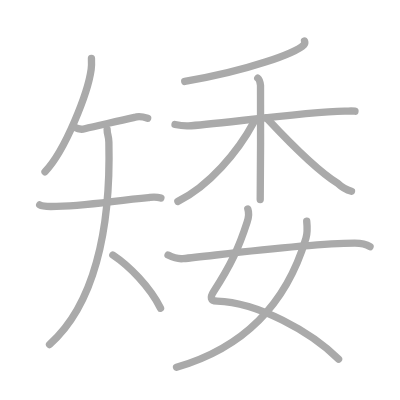
t = 0.00 s
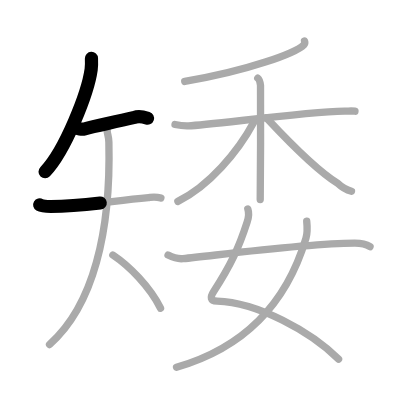
t = 2.50 s
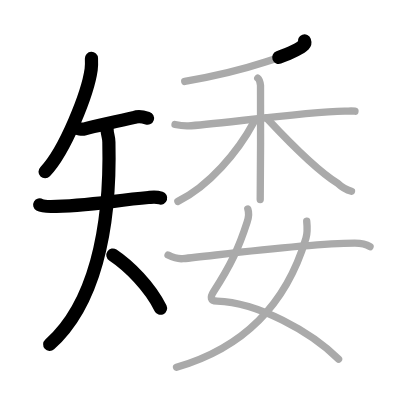
t = 5.25 s
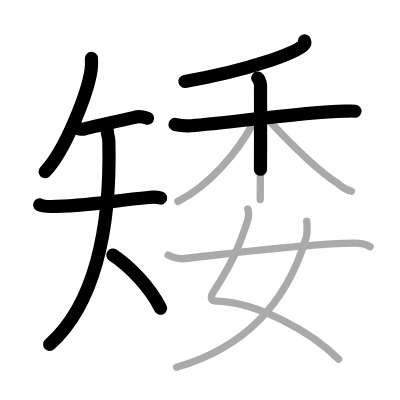
t = 7.75 s
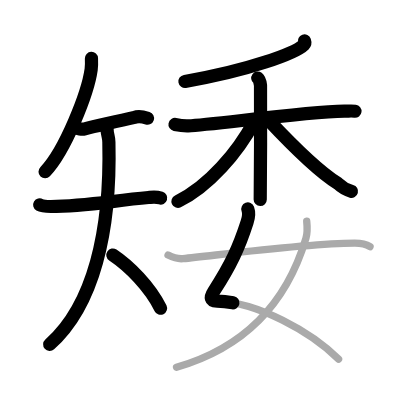
t = 10.50 s
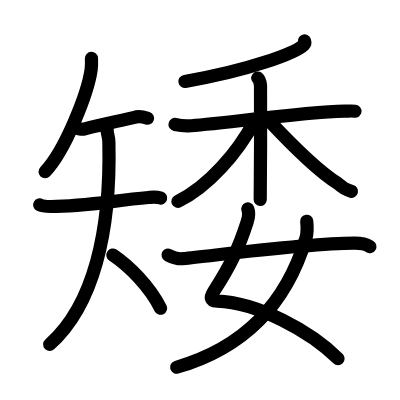
t = 13.00 s

The animated SVG that drew these frames (rendered in a browser with its animation timeline set to each time). Animation: 13 SMIL elements (animate=13); one cycle of 13.00 s.

<?xml version="1.0" standalone="no"?>
<!DOCTYPE svg PUBLIC "-//W3C//DTD SVG 1.1//EN"   "http://www.w3.org/Graphics/SVG/1.1/DTD/svg11.dtd">
<svg width="400px" height="400px"  version="1.1" xmlns="http://www.w3.org/2000/svg">
  <defs>
    <marker id="Triangle" viewBox="0 0 10 10" refX="0" refY="5" markerUnits="strokeWidth" markerWidth="3" style="stroke-opacity:0%;fill:#aaaaaa;" markerHeight="2" orient="auto">
      <path d="M 0 0 L 10 5 L 0 10 z" />
    </marker>
    
    <marker id="Arrow" viewBox="0 0 10 10" refX="5" refY="5" markerUnits="strokeWidth" markerWidth="1.8" style="stroke-opacity:0%;fill:#770000;" markerHeight="2" orient="auto">
      <path d="M 0 4 L 6 4 L 4 1 L 10 5 L 4 9 L 6 6 L 0 6 z" />
        <circle cx="5" cy="5" r="5" />
      </marker>
    
    <marker id="TriangleRed" viewBox="0 0 10 10" refX="0" refY="5" markerUnits="strokeWidth" markerWidth="3" style="stroke-opacity:0%;fill:#CC0000;" markerHeight="2" orient="auto">
      <path d="M 0 0 L 10 5 L 0 10 z" />
    </marker>
    
    <marker id="ArrowRed" viewBox="0 0 10 10" refX="5" refY="5" markerUnits="strokeWidth" markerWidth="1.8" style="stroke-opacity:0%;fill:#CC0000;" markerHeight="2" orient="auto">
      <path d="M 0 4 L 6 4 L 4 1 L 10 5 L 4 9 L 6 6 L 0 6 z" />
        <circle cx="5" cy="5" r="5" />
      </marker>
    
  </defs>
  
  <path style="fill:#ffffff; fill-opacity:100%; fill-rule:evenodd; stroke-width:0;" d="M 0 0 L 400px 0 L 400px 400px L 0 400px L 0 0" />

  <g transform="scale(3.6697247706422 3.6697247706422)">
<path style="fill:none; fill-opacity:0%; fill-rule:evenodd; stroke:#aaaaaa; stroke-opacity:100%; stroke-width: 1.5pt; stroke-linejoin:round; stroke-linecap:round;" d="M24.92 15.92c0.03 0.75 0.08 1.94-0.08 3.03C23.96 25.31 17.81 41 12.27 46.8"></path>
<path style="fill:none; fill-opacity:0%; fill-rule:evenodd; stroke:#aaaaaa; stroke-opacity:100%; stroke-width: 1.5pt; stroke-linejoin:round; stroke-linecap:round;" d="M20.32 34.68c0.73 0.41 2.07 0.6 2.79 0.41c2.95-0.79 7.14-1.59 13.56-3.09c1.18-0.46 2.95 0.03 3.56 0.23"></path>
<path style="fill:none; fill-opacity:0%; fill-rule:evenodd; stroke:#aaaaaa; stroke-opacity:100%; stroke-width: 1.5pt; stroke-linejoin:round; stroke-linecap:round;" d="M10.82 55.84c0.53 0.31 2.44 0.43 3.02 0.43c9.17-0.02 16.42-1.52 26.61-2.44c0.73-0.07 1.76-0.38 3.39 0.15"></path>
<path style="fill:none; fill-opacity:0%; fill-rule:evenodd; stroke:#aaaaaa; stroke-opacity:100%; stroke-width: 1.5pt; stroke-linejoin:round; stroke-linecap:round;" d="M29.19 35.28c0 1.41 0.44 1.72 0.48 3.44C30.25 63 25.5 83.25 13.5 93.88"></path>
<path style="fill:none; fill-opacity:0%; fill-rule:evenodd; stroke:#aaaaaa; stroke-opacity:100%; stroke-width: 1.5pt; stroke-linejoin:round; stroke-linecap:round;" d="M30.75 69.5c4.43 2.95 10.05 8.58 13 14.5"></path>
<path style="fill:none; fill-opacity:0%; fill-rule:evenodd; stroke:#aaaaaa; stroke-opacity:100%; stroke-width: 1.5pt; stroke-linejoin:round; stroke-linecap:round;" d="M82.98 11.17c0.09 0.26 0.19 0.67-0.18 1.04c-2.22 2.2-14.98 7.03-32.46 9.98"></path>
<path style="fill:none; fill-opacity:0%; fill-rule:evenodd; stroke:#aaaaaa; stroke-opacity:100%; stroke-width: 1.5pt; stroke-linejoin:round; stroke-linecap:round;" d="M47.69 33.92c0.58 0.12 2.11 0.41 3.64 0.36c6.13-0.18 30.65-3.72 42.53-3.98c1.53-0.04 1.92-0.12 2.87 0"></path>
<path style="fill:none; fill-opacity:0%; fill-rule:evenodd; stroke:#aaaaaa; stroke-opacity:100%; stroke-width: 1.5pt; stroke-linejoin:round; stroke-linecap:round;" d="M70.24 21.28c0.42 0.31 0.67 1.37 0.75 1.99c0.08 0.62 0 27.27-0.08 31.1"></path>
<path style="fill:none; fill-opacity:0%; fill-rule:evenodd; stroke:#aaaaaa; stroke-opacity:100%; stroke-width: 1.5pt; stroke-linejoin:round; stroke-linecap:round;" d="M69.19 33.26c-4.34 8.13-12.32 17.55-20.72 21.61"></path>
<path style="fill:none; fill-opacity:0%; fill-rule:evenodd; stroke:#aaaaaa; stroke-opacity:100%; stroke-width: 1.5pt; stroke-linejoin:round; stroke-linecap:round;" d="M72.59 32.1c3.54 3.78 12.66 13.65 19.46 17.87c1.3 1.26 2.42 1.8 3.73 2.15"></path>
<path style="fill:none; fill-opacity:0%; fill-rule:evenodd; stroke:#aaaaaa; stroke-opacity:100%; stroke-width: 1.5pt; stroke-linejoin:round; stroke-linecap:round;" d="M67.53 56.95c0.37 1.02 0.22 2.36-0.19 3.59c-2.21 6.87-4.45 11.73-9.11 18.9c-1.02 1.57-0.94 2.55 0.93 2.6c10.94 0.31 25.63 8.33 33.1 15.83"></path>
<path style="fill:none; fill-opacity:0%; fill-rule:evenodd; stroke:#aaaaaa; stroke-opacity:100%; stroke-width: 1.5pt; stroke-linejoin:round; stroke-linecap:round;" d="M83.58 60.29c0.1 0.95 0.2 3.27-0.21 4.63c-3.49 11.69-11.63 28.33-35.27 35.16"></path>
<path style="fill:none; fill-opacity:0%; fill-rule:evenodd; stroke:#aaaaaa; stroke-opacity:100%; stroke-width: 1.5pt; stroke-linejoin:round; stroke-linecap:round;" d="M45.79 69.5c0.71 0.36 2.29 1.17 4.06 0.99c9.78-0.98 32.99-4.12 46.75-4.22c1.19-0.01 3.26 0.33 4.23 0.95"></path>

<path style="fill:none; fill-opacity:0%; fill-rule:evenodd; stroke:#000000; stroke-opacity:100%; stroke-width: 2.7pt; stroke-linejoin:round; stroke-linecap:round;" d="M24.92 15.92c0.03 0.75 0.08 1.94-0.08 3.03C23.96 25.31 17.81 41 12.27 46.8" pathLength="100" stroke-dashoffset="100" stroke-dasharray="100 105"><animate id="dashAnim1" attributeName="stroke-dashoffset" from="100" to="0" dur="1s" calcMode="linear" fill="freeze"/></path>
<path style="fill:none; fill-opacity:0%; fill-rule:evenodd; stroke:#000000; stroke-opacity:100%; stroke-width: 2.7pt; stroke-linejoin:round; stroke-linecap:round;" d="M20.32 34.68c0.73 0.41 2.07 0.6 2.79 0.41c2.95-0.79 7.14-1.59 13.56-3.09c1.18-0.46 2.95 0.03 3.56 0.23" pathLength="100" stroke-dashoffset="100" stroke-dasharray="100 105"><animate id="dashAnim2" attributeName="stroke-dashoffset" from="100" to="0" dur="1s" calcMode="linear" begin="dashAnim1.end" fill="freeze"/></path>
<path style="fill:none; fill-opacity:0%; fill-rule:evenodd; stroke:#000000; stroke-opacity:100%; stroke-width: 2.7pt; stroke-linejoin:round; stroke-linecap:round;" d="M10.82 55.84c0.53 0.31 2.44 0.43 3.02 0.43c9.17-0.02 16.42-1.52 26.61-2.44c0.73-0.07 1.76-0.38 3.39 0.15" pathLength="100" stroke-dashoffset="100" stroke-dasharray="100 105"><animate id="dashAnim3" attributeName="stroke-dashoffset" from="100" to="0" dur="1s" calcMode="linear" begin="dashAnim2.end" fill="freeze"/></path>
<path style="fill:none; fill-opacity:0%; fill-rule:evenodd; stroke:#000000; stroke-opacity:100%; stroke-width: 2.7pt; stroke-linejoin:round; stroke-linecap:round;" d="M29.19 35.28c0 1.41 0.44 1.72 0.48 3.44C30.25 63 25.5 83.25 13.5 93.88" pathLength="100" stroke-dashoffset="100" stroke-dasharray="100 105"><animate id="dashAnim4" attributeName="stroke-dashoffset" from="100" to="0" dur="1s" calcMode="linear" begin="dashAnim3.end" fill="freeze"/></path>
<path style="fill:none; fill-opacity:0%; fill-rule:evenodd; stroke:#000000; stroke-opacity:100%; stroke-width: 2.7pt; stroke-linejoin:round; stroke-linecap:round;" d="M30.75 69.5c4.43 2.95 10.05 8.58 13 14.5" pathLength="100" stroke-dashoffset="100" stroke-dasharray="100 105"><animate id="dashAnim5" attributeName="stroke-dashoffset" from="100" to="0" dur="1s" calcMode="linear" begin="dashAnim4.end" fill="freeze"/></path>
<path style="fill:none; fill-opacity:0%; fill-rule:evenodd; stroke:#000000; stroke-opacity:100%; stroke-width: 2.7pt; stroke-linejoin:round; stroke-linecap:round;" d="M82.98 11.17c0.09 0.26 0.19 0.67-0.18 1.04c-2.22 2.2-14.98 7.03-32.46 9.98" pathLength="100" stroke-dashoffset="100" stroke-dasharray="100 105"><animate id="dashAnim6" attributeName="stroke-dashoffset" from="100" to="0" dur="1s" calcMode="linear" begin="dashAnim5.end" fill="freeze"/></path>
<path style="fill:none; fill-opacity:0%; fill-rule:evenodd; stroke:#000000; stroke-opacity:100%; stroke-width: 2.7pt; stroke-linejoin:round; stroke-linecap:round;" d="M47.69 33.92c0.58 0.12 2.11 0.41 3.64 0.36c6.13-0.18 30.65-3.72 42.53-3.98c1.53-0.04 1.92-0.12 2.87 0" pathLength="100" stroke-dashoffset="100" stroke-dasharray="100 105"><animate id="dashAnim7" attributeName="stroke-dashoffset" from="100" to="0" dur="1s" calcMode="linear" begin="dashAnim6.end" fill="freeze"/></path>
<path style="fill:none; fill-opacity:0%; fill-rule:evenodd; stroke:#000000; stroke-opacity:100%; stroke-width: 2.7pt; stroke-linejoin:round; stroke-linecap:round;" d="M70.24 21.28c0.42 0.31 0.67 1.37 0.75 1.99c0.08 0.62 0 27.27-0.08 31.1" pathLength="100" stroke-dashoffset="100" stroke-dasharray="100 105"><animate id="dashAnim8" attributeName="stroke-dashoffset" from="100" to="0" dur="1s" calcMode="linear" begin="dashAnim7.end" fill="freeze"/></path>
<path style="fill:none; fill-opacity:0%; fill-rule:evenodd; stroke:#000000; stroke-opacity:100%; stroke-width: 2.7pt; stroke-linejoin:round; stroke-linecap:round;" d="M69.19 33.26c-4.34 8.13-12.32 17.55-20.72 21.61" pathLength="100" stroke-dashoffset="100" stroke-dasharray="100 105"><animate id="dashAnim9" attributeName="stroke-dashoffset" from="100" to="0" dur="1s" calcMode="linear" begin="dashAnim8.end" fill="freeze"/></path>
<path style="fill:none; fill-opacity:0%; fill-rule:evenodd; stroke:#000000; stroke-opacity:100%; stroke-width: 2.7pt; stroke-linejoin:round; stroke-linecap:round;" d="M72.59 32.1c3.54 3.78 12.66 13.65 19.46 17.87c1.3 1.26 2.42 1.8 3.73 2.15" pathLength="100" stroke-dashoffset="100" stroke-dasharray="100 105"><animate id="dashAnim10" attributeName="stroke-dashoffset" from="100" to="0" dur="1s" calcMode="linear" begin="dashAnim9.end" fill="freeze"/></path>
<path style="fill:none; fill-opacity:0%; fill-rule:evenodd; stroke:#000000; stroke-opacity:100%; stroke-width: 2.7pt; stroke-linejoin:round; stroke-linecap:round;" d="M67.53 56.95c0.37 1.02 0.22 2.36-0.19 3.59c-2.21 6.87-4.45 11.73-9.11 18.9c-1.02 1.57-0.94 2.55 0.93 2.6c10.94 0.31 25.63 8.33 33.1 15.83" pathLength="100" stroke-dashoffset="100" stroke-dasharray="100 105"><animate id="dashAnim11" attributeName="stroke-dashoffset" from="100" to="0" dur="1s" calcMode="linear" begin="dashAnim10.end" fill="freeze"/></path>
<path style="fill:none; fill-opacity:0%; fill-rule:evenodd; stroke:#000000; stroke-opacity:100%; stroke-width: 2.7pt; stroke-linejoin:round; stroke-linecap:round;" d="M83.58 60.29c0.1 0.95 0.2 3.27-0.21 4.63c-3.49 11.69-11.63 28.33-35.27 35.16" pathLength="100" stroke-dashoffset="100" stroke-dasharray="100 105"><animate id="dashAnim12" attributeName="stroke-dashoffset" from="100" to="0" dur="1s" calcMode="linear" begin="dashAnim11.end" fill="freeze"/></path>
<path style="fill:none; fill-opacity:0%; fill-rule:evenodd; stroke:#000000; stroke-opacity:100%; stroke-width: 2.7pt; stroke-linejoin:round; stroke-linecap:round;" d="M45.79 69.5c0.71 0.36 2.29 1.17 4.06 0.99c9.78-0.98 32.99-4.12 46.75-4.22c1.19-0.01 3.26 0.33 4.23 0.95" pathLength="100" stroke-dashoffset="100" stroke-dasharray="100 105"><animate id="dashAnim13" attributeName="stroke-dashoffset" from="100" to="0" dur="1s" calcMode="linear" begin="dashAnim12.end" fill="freeze"/></path>

</g>

</svg>  
          
